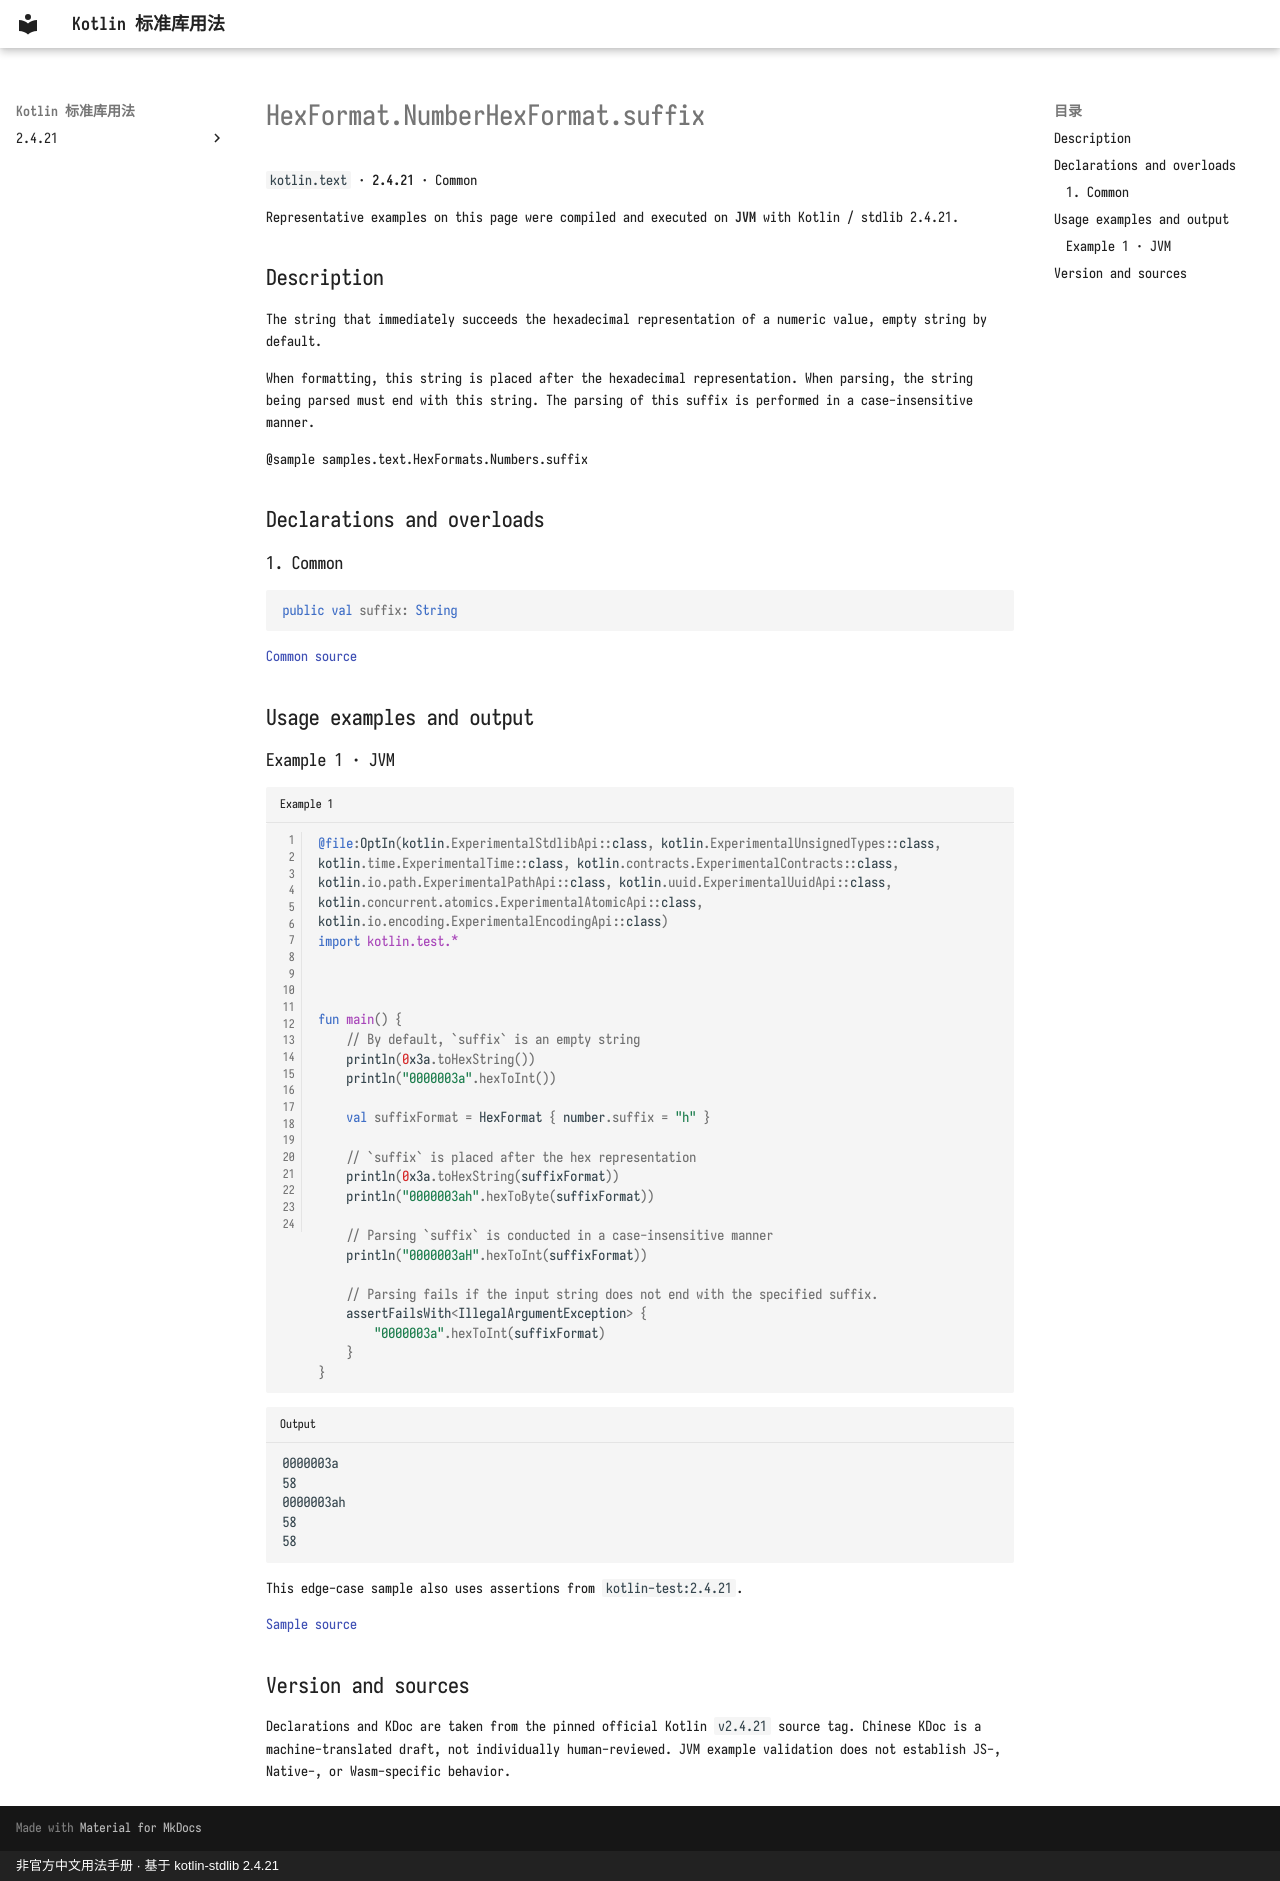

repository: oooooooko/kotlin-stdlib-docs · page: en/api/kotlin.text/hexformat-numberhexformat-suffix--6bee625c/index.html · generator: mkdocs · copyright: 非官方中文用法手册 · 基于 kotlin-stdlib 2.4.21

# HexFormat.NumberHexFormat.suffix

`kotlin.text` · **2.4.21** · Common

Representative examples on this page were compiled and executed on **JVM** with Kotlin / stdlib 2.4.21.

## Description

The string that immediately succeeds the hexadecimal representation of a numeric value,
empty string by default.

When formatting, this string is placed after the hexadecimal representation.
When parsing, the string being parsed must end with this string.
The parsing of this suffix is performed in a case-insensitive manner.

@sample samples.text.HexFormats.Numbers.suffix

## Declarations and overloads

### 1. Common

```kotlin
public val suffix: String
```

[Common source](https://github.com/JetBrains/kotlin/blob/v2.4.21/libraries/stdlib/src/kotlin/text/HexFormat.kt#L458)

## Usage examples and output

### Example 1 · JVM

```kotlin title="Example 1" linenums="1"
@file:OptIn(kotlin.ExperimentalStdlibApi::class, kotlin.ExperimentalUnsignedTypes::class, kotlin.time.ExperimentalTime::class, kotlin.contracts.ExperimentalContracts::class, kotlin.io.path.ExperimentalPathApi::class, kotlin.uuid.ExperimentalUuidApi::class, kotlin.concurrent.atomics.ExperimentalAtomicApi::class, kotlin.io.encoding.ExperimentalEncodingApi::class)
import kotlin.test.*



fun main() {
    // By default, `suffix` is an empty string
    println(0x3a.toHexString())
    println("0000003a".hexToInt())

    val suffixFormat = HexFormat { number.suffix = "h" }

    // `suffix` is placed after the hex representation
    println(0x3a.toHexString(suffixFormat))
    println("0000003ah".hexToByte(suffixFormat))

    // Parsing `suffix` is conducted in a case-insensitive manner
    println("0000003aH".hexToInt(suffixFormat))

    // Parsing fails if the input string does not end with the specified suffix.
    assertFailsWith<IllegalArgumentException> {
        "0000003a".hexToInt(suffixFormat)
    }
}
```

```text title="Output"
0000003a
58
0000003ah
58
58
```

This edge-case sample also uses assertions from `kotlin-test:2.4.21`.

[Sample source](https://github.com/JetBrains/kotlin/blob/v2.4.21/libraries/stdlib/samples/test/samples/text/hexFormat.kt#L274)

## Version and sources

Declarations and KDoc are taken from the pinned official Kotlin `v2.4.21` source tag. Chinese KDoc is a machine-translated draft, not individually human-reviewed. JVM example validation does not establish JS-, Native-, or Wasm-specific behavior.
